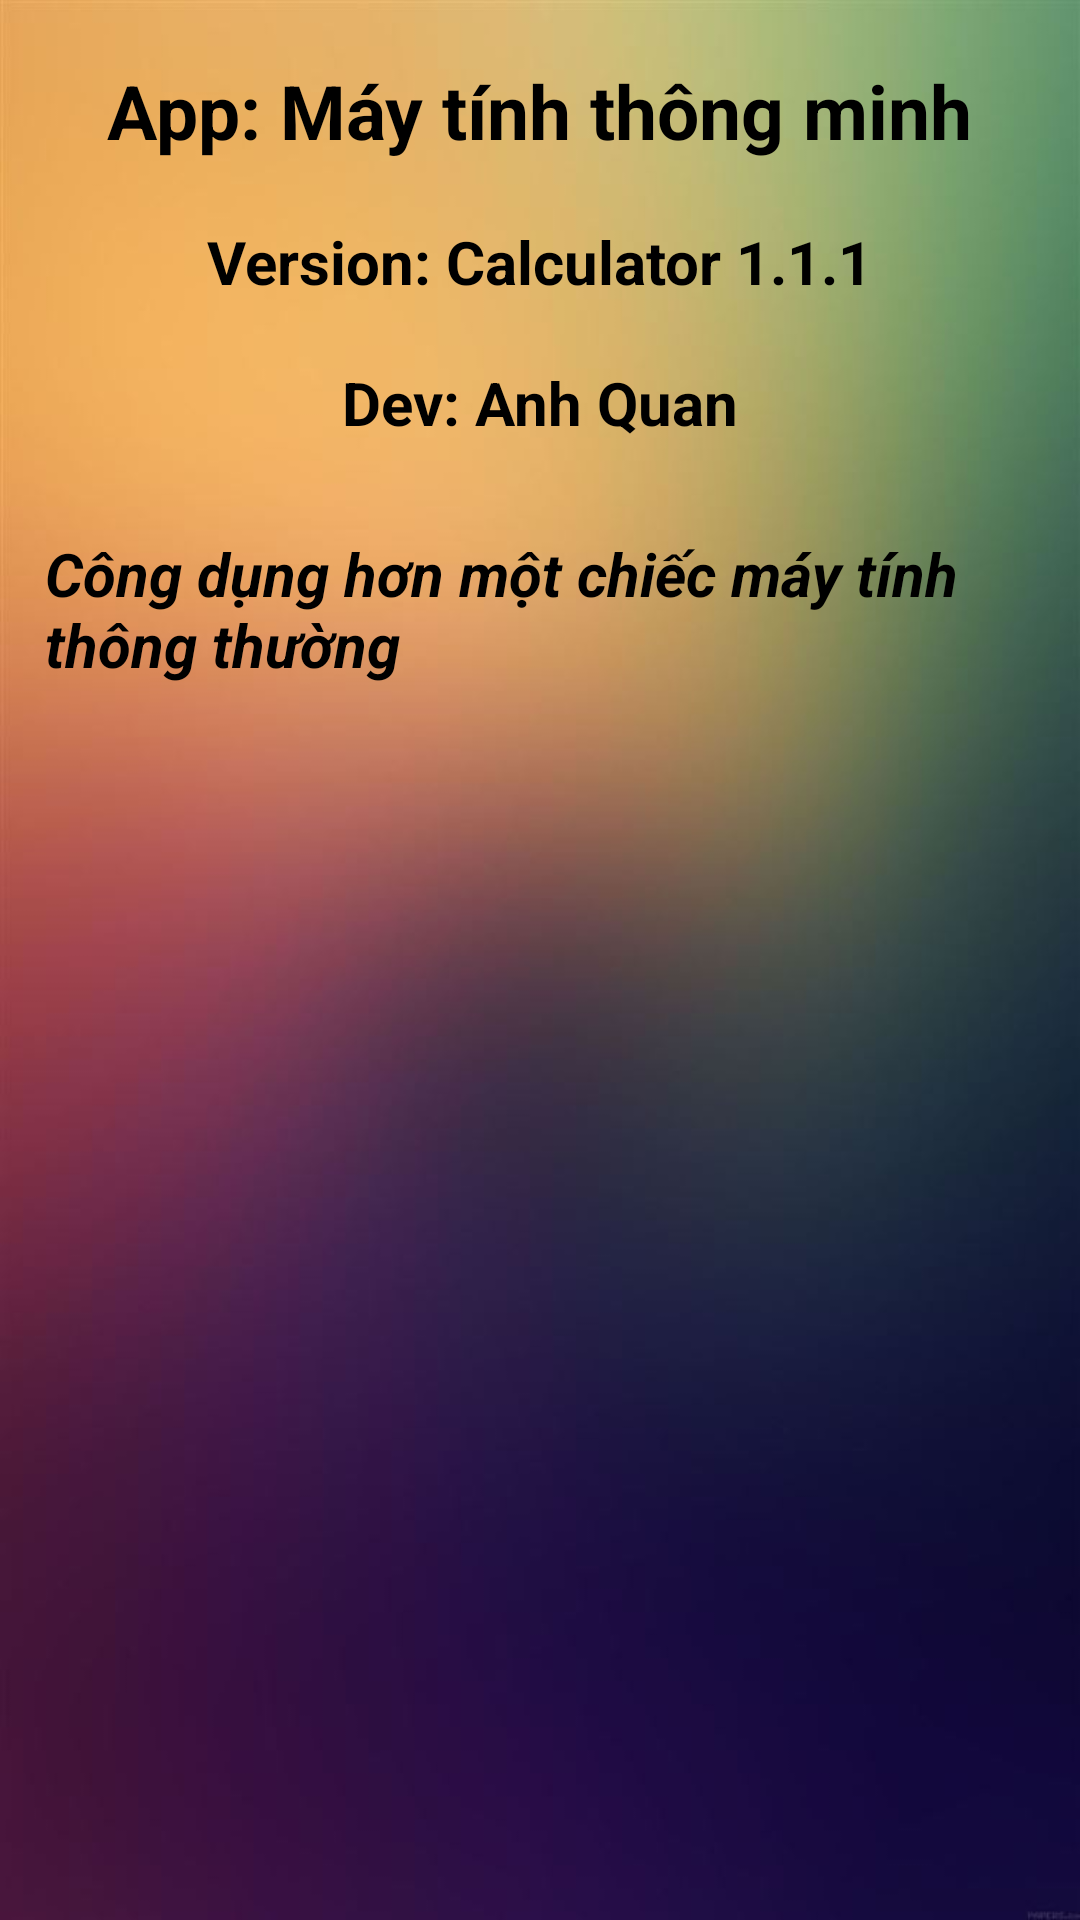

Reconstruct the res/layout file that produces this screen, plus the resources it refers to.
<!-- AndroidManifest.xml: application theme Theme.Buoi2 -->
<!-- res/layout/activity_version.xml -->
<?xml version="1.0" encoding="utf-8"?>
<RelativeLayout xmlns:android="http://schemas.android.com/apk/res/android"
    xmlns:tools="http://schemas.android.com/tools"
    android:background="@drawable/bg"
    android:layout_width="match_parent"
    android:layout_height="match_parent"
    tools:context=".VersionActivity">

    <TextView
        android:id="@+id/tv_nameApp"
        android:layout_width="wrap_content"
        android:layout_height="wrap_content"
        android:layout_alignParentTop="true"
        android:layout_centerHorizontal="true"
        android:layout_marginTop="20dp"
        android:text="App: Máy tính thông minh"
        android:textColor="#000000"
        android:textSize="25sp"
        android:textStyle="bold"
        tools:ignore="DuplicateIds" />

    <TextView
        android:id="@+id/tv_version"
        android:layout_width="wrap_content"
        android:layout_height="wrap_content"
        android:layout_below="@id/tv_nameApp"
        android:layout_centerInParent="true"
        android:text="Version: Calculator 1.1.1"
        android:textSize="20sp"
        android:textColor="@color/black"
        android:layout_marginTop="20dp"
        android:textStyle="bold" />

    <TextView
        android:id="@+id/tv_nameDev"
        android:layout_width="wrap_content"
        android:layout_height="wrap_content"
        android:layout_below="@id/tv_version"
        android:layout_centerInParent="true"
        android:text="Dev: Anh Quan"
        android:textSize="20sp"
        android:textColor="@color/black"
        android:layout_marginTop="20dp"
        android:textStyle="bold" />

    <TextView
        android:id="@+id/tv_mota"
        android:layout_below="@id/tv_nameDev"
        android:textStyle="bold|italic"
        android:textSize="20sp"
        android:padding="10dp"
        android:layout_centerHorizontal="true"
        android:text="Công dụng hơn một chiếc máy tính thông thường"
        android:layout_marginStart="10dp"
        android:layout_marginTop="20dp"
        android:textColor="@color/black"
        android:layout_width="wrap_content"
        android:layout_height="wrap_content"/>



</RelativeLayout>
<!-- resources referenced by this layout -->
<resources>
  <!-- drawable bg: jpg bitmap (drawable, 26786 bytes) -->
  <style name="Theme.Buoi2" parent="Base.Theme.Buoi2" />
  <style name="Base.Theme.Buoi2" parent="Theme.AppCompat.Light.DarkActionBar">
          
          
      </style>
  <!-- not gathered from this repository: default colours our renderer supplied (Android Studio template values) -->
  <color name="black">#FF000000</color>
</resources>
